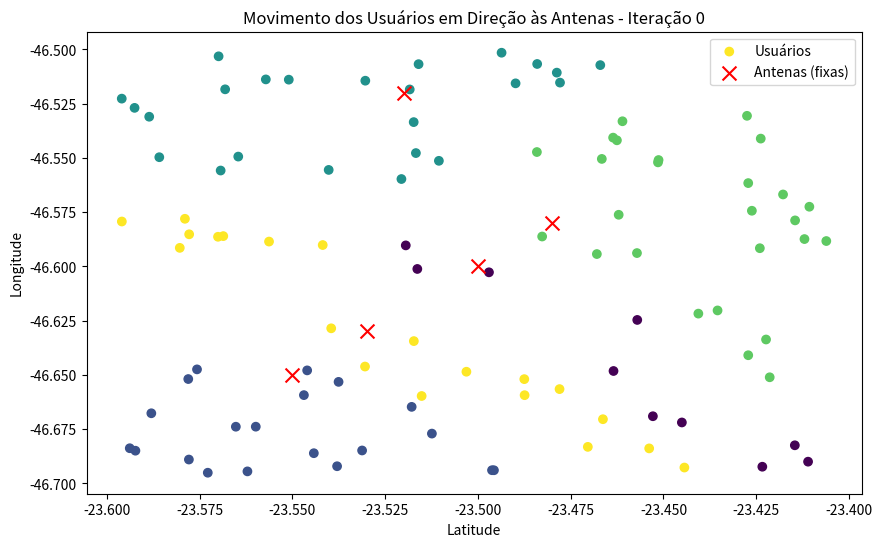
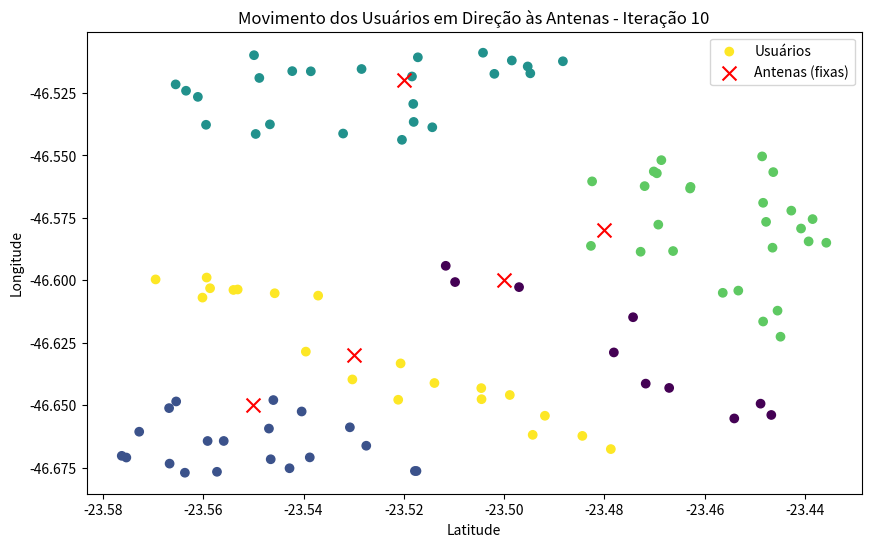
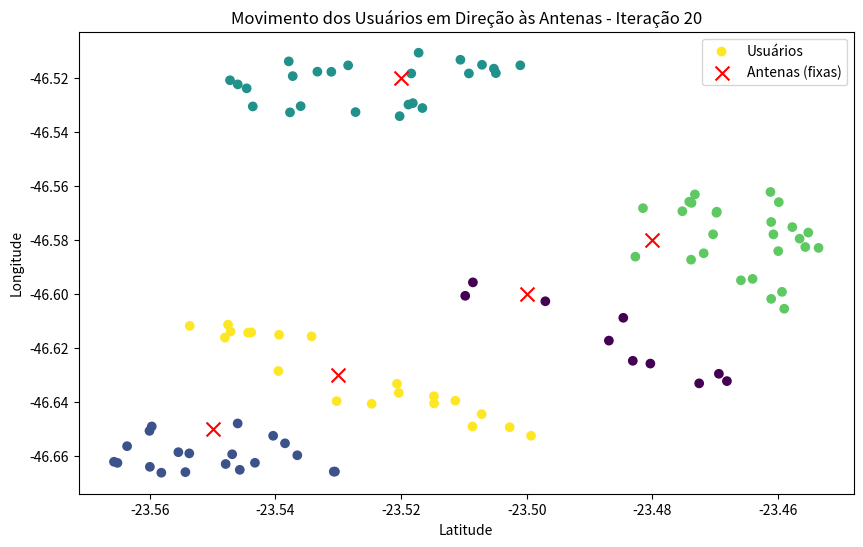
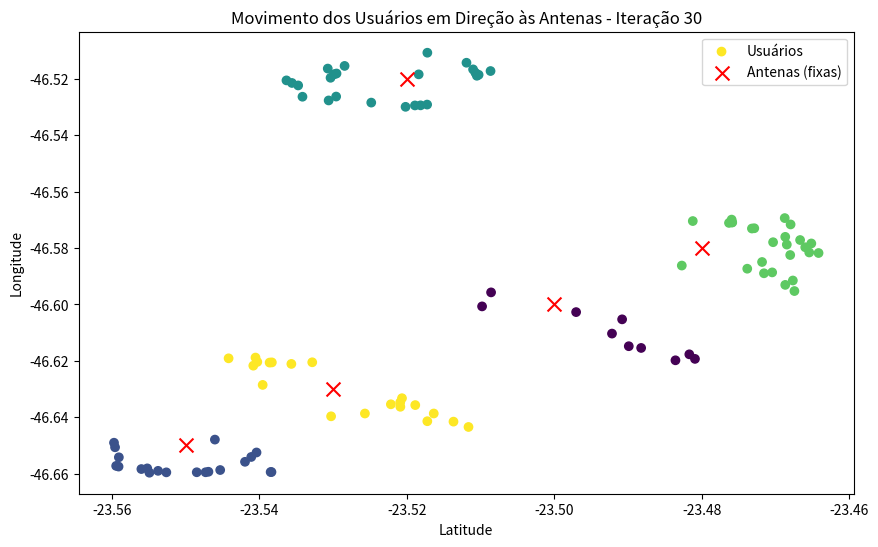
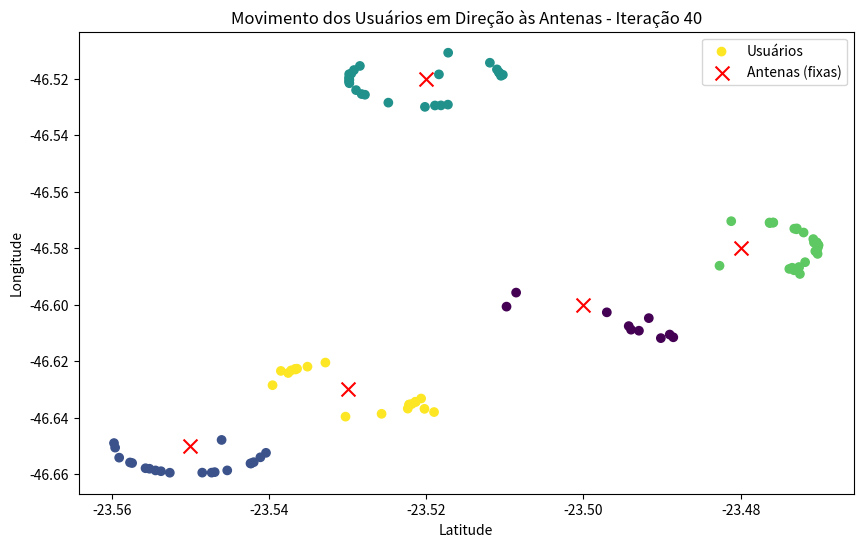

Python code for these plots, in order:
#%%
import numpy as np
import matplotlib.pyplot as plt
from scipy.spatial import distance_matrix

# Coordenadas fixas das antenas
antenas = np.array([
    [-23.5, -46.6],
    [-23.55, -46.65],
    [-23.52, -46.52],
    [-23.48, -46.58],
    [-23.53, -46.63]
])
#%%
# Gerar posições iniciais aleatórias para os usuários
np.random.seed(1)
latitude = np.random.uniform(-23.6, -23.4, 100)
longitude = np.random.uniform(-46.7, -46.5, 100)
user_locations = np.column_stack((latitude, longitude))

# Parâmetros de movimentação
step_size = 0.05  # Tamanho do passo (fração da distância para a antena)
min_distance = 0.01  # Distância mínima para a antena, que define quando o usuário para de se mover

# Simulação do movimento dos usuários
for _ in range(50):  # Limitar a um máximo de 50 iterações
    # Calcular distância de cada usuário para cada antena
    dist_matrix = distance_matrix(user_locations, antenas)
    
    # Encontrar a antena mais próxima de cada usuário
    nearest_antennas = np.argmin(dist_matrix, axis=1)
    distances_to_nearest = dist_matrix[np.arange(len(user_locations)), nearest_antennas]
    
    # Mover cada usuário em direção à antena mais próxima
    for i, antenna_idx in enumerate(nearest_antennas):
        if distances_to_nearest[i] > min_distance:  # Mover apenas se ainda estiver longe da antena
            direction_vector = antenas[antenna_idx] - user_locations[i]
            normalized_vector = direction_vector / np.linalg.norm(direction_vector)
            user_locations[i] += step_size * normalized_vector * distances_to_nearest[i]
    
    # Visualizar o movimento a cada 10 iterações
    if _ % 10 == 0:
        plt.figure(figsize=(10, 6))
        plt.scatter(user_locations[:, 0], user_locations[:, 1], c=nearest_antennas, cmap='viridis', marker='o', label="Usuários")
        plt.scatter(antenas[:, 0], antenas[:, 1], c='red', marker='x', s=100, label="Antenas (fixas)")
        plt.xlabel("Latitude")
        plt.ylabel("Longitude")
        plt.title(f"Movimento dos Usuários em Direção às Antenas - Iteração {_}")
        plt.legend()
        plt.show()

# %%
